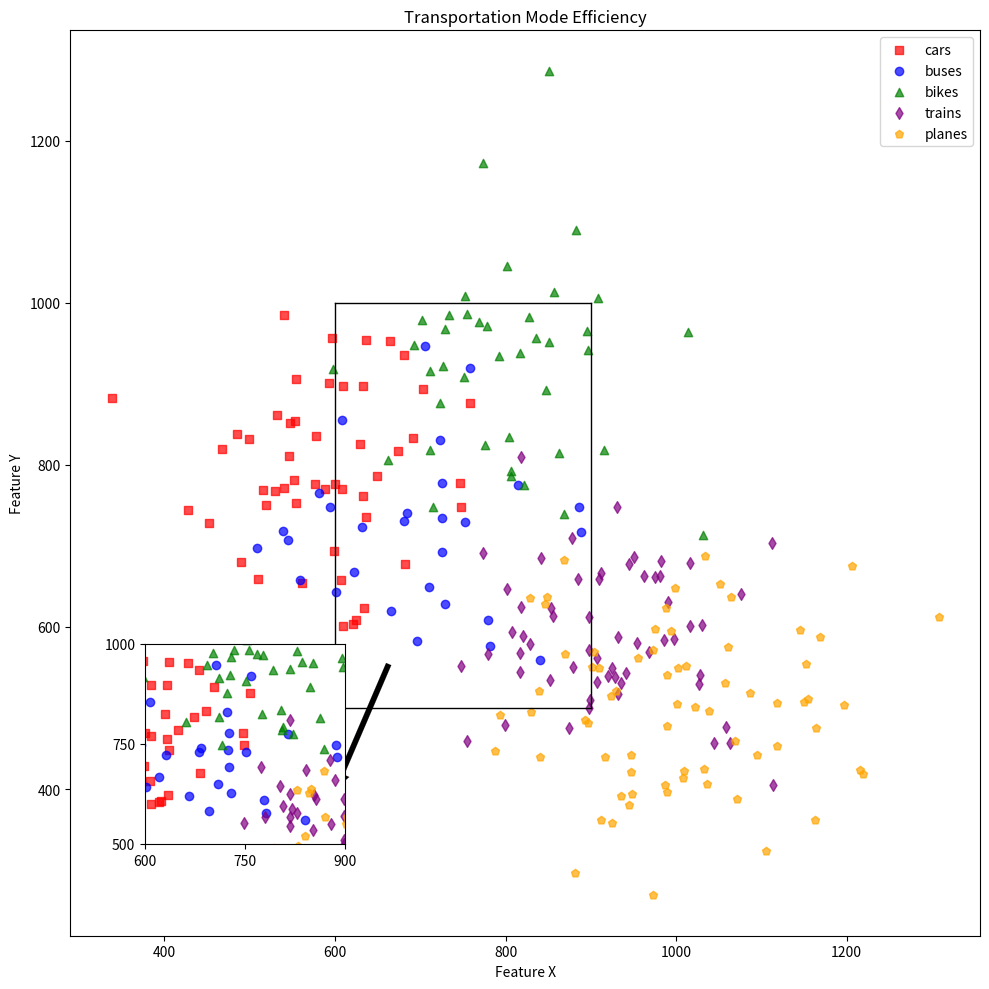

Here is the Python script that generated this plot:

# ===================
# Part 1: Importing Libraries
# ===================
import matplotlib.pyplot as plt

# ===================
# Part 2: Data Preparation
# ===================
import numpy as np; np.random.seed(42)
transportation_modes = {
    "cars": np.random.normal(loc=(600, 800), scale=100, size=(50, 2)),  # NightCare
    "buses": np.random.normal(loc=(700, 700), scale=100, size=(30, 2)),  # 24HourMeds
    "bikes": np.random.normal(loc=(800, 900), scale=100, size=(40, 2)),  # MediExpress
    "trains": np.random.normal(loc=(900, 600), scale=100, size=(60, 2)),  # AllNightPharma
    "planes": np.random.normal(loc=(1000, 500), scale=100, size=(70, 2)),  # QuickHealth
}

# Define colors and markers for each pharmacy brand, keeping variable names unchanged
colors = {
    "cars": "red",      # NightCare
    "buses": "blue",    # 24HourMeds
    "bikes": "green",   # MediExpress
    "trains": "purple", # AllNightPharma
    "planes": "orange", # QuickHealth
}

markers = {
    "cars": "s",      # NightCare
    "buses": "o",     # 24HourMeds
    "bikes": "^",     # MediExpress
    "trains": "d",    # AllNightPharma
    "planes": "p",    # QuickHealth
}

insetaxes=[0.15, 0.15, 0.2, 0.2]
insetxlim=[600, 900]
insetylim=[500, 1000]
insetxticks=[600, 750, 900]
insetyticks=[500, 750, 1000]
arrowstart=(600,400)  # MediExpress focus
arrowend=(0.35, 0.3)
annotaterecx = [600, 900]
annotaterecy = [500, 1000]
title = "Transportation Mode Efficiency"

# ===================
# Part 3: Plot Configuration and Rendering
# ===================
# Create the scatter plot
fig, ax = plt.subplots(figsize=(10, 10))

for mode, data in transportation_modes.items():
    ax.scatter(data[:, 0], data[:, 1], c=colors[mode], marker=markers[mode], label=mode, alpha=0.7)

# Draw annotation rectangle around specific region   
ax.plot([annotaterecx[0], annotaterecx[1]], [annotaterecy[1], annotaterecy[1]], color="black", lw=1)
ax.plot([annotaterecx[0], annotaterecx[1]], [annotaterecy[0], annotaterecy[0]], color="black", lw=1)
ax.plot([annotaterecx[0], annotaterecx[0]], [annotaterecy[0], annotaterecy[1]], color="black", lw=1)
ax.plot([annotaterecx[1], annotaterecx[1]], [annotaterecy[0], annotaterecy[1]], color="black", lw=1)

# Create the inset with a zoomed-in view of a specific region
ax_inset = fig.add_axes(insetaxes)
for mode, data in transportation_modes.items():
    ax_inset.scatter(data[:, 0], data[:, 1], c=colors[mode], marker=markers[mode], alpha=0.7)
ax_inset.set_xlim(insetxlim)
ax_inset.set_ylim(insetylim)
ax_inset.set_xticks(insetxticks)
ax_inset.set_yticks(insetyticks)
ax_inset.spines["bottom"].set_color("black")
ax_inset.spines["left"].set_color("black")
ax_inset.spines["top"].set_color("black")
ax_inset.spines["right"].set_color("black")

# Add annotation to indicate the inset region
ax.annotate("", xy=arrowstart, xytext=arrowend, textcoords="axes fraction", arrowprops=dict(facecolor="black", lw=0.1))

# Add titles and labels
ax.set_title(title)
ax.set_xlabel("Feature X")
ax.set_ylabel("Feature Y")
ax.legend()

# ===================
# Part 4: Saving Output
# ===================
plt.tight_layout()
plt.savefig('PIP_20.pdf', bbox_inches='tight')
